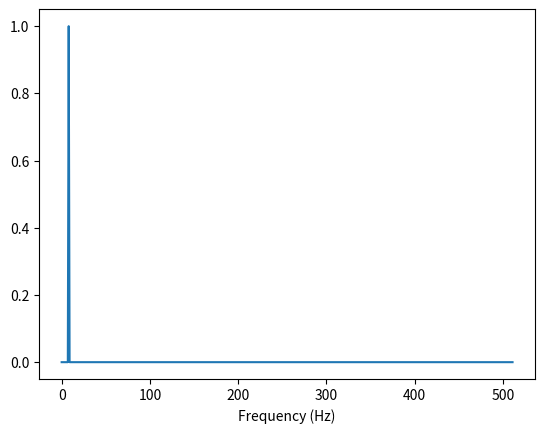
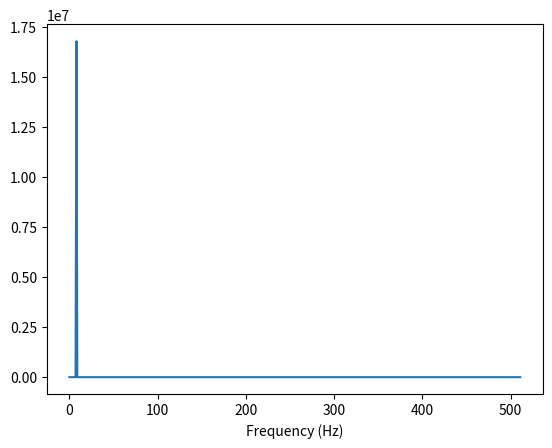

Write Python code to recreate these figures, in order.
import numpy as np
from scipy.fftpack import fft, fftfreq
import matplotlib.pyplot as plt

FFT_SIZE = 1024


def make_and_plot_FFT(samples, sampling_rate):
    y = fft(samples, FFT_SIZE)
    x = fftfreq(1024, 1/sampling_rate)[:FFT_SIZE//2]
    magnitude = 2.0 / FFT_SIZE * np.abs(y[:FFT_SIZE // 2])
    plt.xlabel("Frequency (Hz)")
    plt.plot(x, magnitude, label="Spectrum")
    plt.show()

samples_floats = [0.000000,0.049068,0.098017,0.146730,0.195090,0.242980,0.290285,0.336890,0.382683,0.427555,0.471397,0.514103,0.555570,0.595699,0.634393,0.671559,0.707107,0.740951,0.773010,0.803208,0.831470,0.857729,0.881921,0.903989,0.923880,0.941544,0.956940,0.970031,0.980785,0.989177,0.995185,0.998795,1.000000,0.998795,0.995185,0.989177,0.980785,0.970031,0.956940,0.941544,0.923880,0.903989,0.881921,0.857729,0.831470,0.803208,0.773010,0.740951,0.707107,0.671559,0.634393,0.595699,0.555570,0.514103,0.471397,0.427555,0.382683,0.336890,0.290285,0.242980,0.195090,0.146730,0.098017,0.049068,0.000000,-0.049068,-0.098017,-0.146730,-0.195090,-0.242980,-0.290285,-0.336890,-0.382683,-0.427555,-0.471397,-0.514103,-0.555570,-0.595699,-0.634393,-0.671559,-0.707107,-0.740951,-0.773010,-0.803208,-0.831470,-0.857729,-0.881921,-0.903989,-0.923880,-0.941544,-0.956940,-0.970031,-0.980785,-0.989177,-0.995185,-0.998795,-1.000000,-0.998795,-0.995185,-0.989177,-0.980785,-0.970031,-0.956940,-0.941544,-0.923880,-0.903989,-0.881921,-0.857729,-0.831470,-0.803208,-0.773010,-0.740951,-0.707107,-0.671559,-0.634393,-0.595699,-0.555570,-0.514103,-0.471397,-0.427555,-0.382683,-0.336890,-0.290285,-0.242980,-0.195090,-0.146730,-0.098017,-0.049068,-0.000000,0.049068,0.098017,0.146730,0.195090,0.242980,0.290285,0.336890,0.382683,0.427555,0.471397,0.514103,0.555570,0.595699,0.634393,0.671559,0.707107,0.740951,0.773010,0.803208,0.831470,0.857729,0.881921,0.903989,0.923880,0.941544,0.956940,0.970031,0.980785,0.989177,0.995185,0.998795,1.000000,0.998795,0.995185,0.989177,0.980785,0.970031,0.956940,0.941544,0.923880,0.903989,0.881921,0.857729,0.831470,0.803208,0.773010,0.740951,0.707107,0.671559,0.634393,0.595699,0.555570,0.514103,0.471397,0.427555,0.382683,0.336890,0.290285,0.242980,0.195090,0.146730,0.098017,0.049068,0.000000,-0.049068,-0.098017,-0.146730,-0.195090,-0.242980,-0.290285,-0.336890,-0.382683,-0.427555,-0.471397,-0.514103,-0.555570,-0.595699,-0.634393,-0.671559,-0.707107,-0.740951,-0.773010,-0.803208,-0.831470,-0.857729,-0.881921,-0.903989,-0.923880,-0.941544,-0.956940,-0.970031,-0.980785,-0.989177,-0.995185,-0.998795,-1.000000,-0.998795,-0.995185,-0.989177,-0.980785,-0.970031,-0.956940,-0.941544,-0.923880,-0.903989,-0.881921,-0.857729,-0.831470,-0.803208,-0.773010,-0.740951,-0.707107,-0.671559,-0.634393,-0.595699,-0.555570,-0.514103,-0.471397,-0.427555,-0.382683,-0.336890,-0.290285,-0.242980,-0.195090,-0.146730,-0.098017,-0.049068,-0.000000,0.049068,0.098017,0.146730,0.195090,0.242980,0.290285,0.336890,0.382683,0.427555,0.471397,0.514103,0.555570,0.595699,0.634393,0.671559,0.707107,0.740951,0.773010,0.803208,0.831470,0.857729,0.881921,0.903989,0.923880,0.941544,0.956940,0.970031,0.980785,0.989177,0.995185,0.998795,1.000000,0.998795,0.995185,0.989177,0.980785,0.970031,0.956940,0.941544,0.923880,0.903989,0.881921,0.857729,0.831470,0.803208,0.773010,0.740951,0.707107,0.671559,0.634393,0.595699,0.555570,0.514103,0.471397,0.427555,0.382683,0.336890,0.290285,0.242980,0.195090,0.146730,0.098017,0.049068,0.000000,-0.049068,-0.098017,-0.146730,-0.195090,-0.242980,-0.290285,-0.336890,-0.382683,-0.427555,-0.471397,-0.514103,-0.555570,-0.595699,-0.634393,-0.671559,-0.707107,-0.740951,-0.773010,-0.803208,-0.831470,-0.857729,-0.881921,-0.903989,-0.923880,-0.941544,-0.956940,-0.970031,-0.980785,-0.989177,-0.995185,-0.998795,-1.000000,-0.998795,-0.995185,-0.989177,-0.980785,-0.970031,-0.956940,-0.941544,-0.923880,-0.903989,-0.881921,-0.857729,-0.831470,-0.803208,-0.773010,-0.740951,-0.707107,-0.671559,-0.634393,-0.595699,-0.555570,-0.514103,-0.471397,-0.427555,-0.382683,-0.336890,-0.290285,-0.242980,-0.195090,-0.146730,-0.098017,-0.049068,-0.000000,0.049068,0.098017,0.146730,0.195090,0.242980,0.290285,0.336890,0.382683,0.427555,0.471397,0.514103,0.555570,0.595699,0.634393,0.671559,0.707107,0.740951,0.773010,0.803208,0.831470,0.857729,0.881921,0.903989,0.923880,0.941544,0.956940,0.970031,0.980785,0.989177,0.995185,0.998795,1.000000,0.998795,0.995185,0.989177,0.980785,0.970031,0.956940,0.941544,0.923880,0.903989,0.881921,0.857729,0.831470,0.803208,0.773010,0.740951,0.707107,0.671559,0.634393,0.595699,0.555570,0.514103,0.471397,0.427555,0.382683,0.336890,0.290285,0.242980,0.195090,0.146730,0.098017,0.049068,0.000000,-0.049068,-0.098017,-0.146730,-0.195090,-0.242980,-0.290285,-0.336890,-0.382683,-0.427555,-0.471397,-0.514103,-0.555570,-0.595699,-0.634393,-0.671559,-0.707107,-0.740951,-0.773010,-0.803208,-0.831470,-0.857729,-0.881921,-0.903989,-0.923880,-0.941544,-0.956940,-0.970031,-0.980785,-0.989177,-0.995185,-0.998795,-1.000000,-0.998795,-0.995185,-0.989177,-0.980785,-0.970031,-0.956940,-0.941544,-0.923880,-0.903989,-0.881921,-0.857729,-0.831470,-0.803208,-0.773010,-0.740951,-0.707107,-0.671559,-0.634393,-0.595699,-0.555570,-0.514103,-0.471397,-0.427555,-0.382683,-0.336890,-0.290285,-0.242980,-0.195090,-0.146730,-0.098017,-0.049068,-0.000000,0.049068,0.098017,0.146730,0.195090,0.242980,0.290285,0.336890,0.382683,0.427555,0.471397,0.514103,0.555570,0.595699,0.634393,0.671559,0.707107,0.740951,0.773010,0.803208,0.831470,0.857729,0.881921,0.903989,0.923880,0.941544,0.956940,0.970031,0.980785,0.989177,0.995185,0.998795,1.000000,0.998795,0.995185,0.989177,0.980785,0.970031,0.956940,0.941544,0.923880,0.903989,0.881921,0.857729,0.831470,0.803208,0.773010,0.740951,0.707107,0.671559,0.634393,0.595699,0.555570,0.514103,0.471397,0.427555,0.382683,0.336890,0.290285,0.242980,0.195090,0.146730,0.098017,0.049068,0.000000,-0.049068,-0.098017,-0.146730,-0.195090,-0.242980,-0.290285,-0.336890,-0.382683,-0.427555,-0.471397,-0.514103,-0.555570,-0.595699,-0.634393,-0.671559,-0.707107,-0.740951,-0.773010,-0.803208,-0.831470,-0.857729,-0.881921,-0.903989,-0.923880,-0.941544,-0.956940,-0.970031,-0.980785,-0.989177,-0.995185,-0.998795,-1.000000,-0.998795,-0.995185,-0.989177,-0.980785,-0.970031,-0.956940,-0.941544,-0.923880,-0.903989,-0.881921,-0.857729,-0.831470,-0.803208,-0.773010,-0.740951,-0.707107,-0.671559,-0.634393,-0.595699,-0.555570,-0.514103,-0.471397,-0.427555,-0.382683,-0.336890,-0.290285,-0.242980,-0.195090,-0.146730,-0.098017,-0.049068,-0.000000,0.049068,0.098017,0.146730,0.195090,0.242980,0.290285,0.336890,0.382683,0.427555,0.471397,0.514103,0.555570,0.595699,0.634393,0.671559,0.707107,0.740951,0.773010,0.803208,0.831470,0.857729,0.881921,0.903989,0.923880,0.941544,0.956940,0.970031,0.980785,0.989177,0.995185,0.998795,1.000000,0.998795,0.995185,0.989177,0.980785,0.970031,0.956940,0.941544,0.923880,0.903989,0.881921,0.857729,0.831470,0.803208,0.773010,0.740951,0.707107,0.671559,0.634393,0.595699,0.555570,0.514103,0.471397,0.427555,0.382683,0.336890,0.290285,0.242980,0.195090,0.146730,0.098017,0.049068,0.000000,-0.049068,-0.098017,-0.146730,-0.195090,-0.242980,-0.290285,-0.336890,-0.382683,-0.427555,-0.471397,-0.514103,-0.555570,-0.595699,-0.634393,-0.671559,-0.707107,-0.740951,-0.773010,-0.803208,-0.831470,-0.857729,-0.881921,-0.903989,-0.923880,-0.941544,-0.956940,-0.970031,-0.980785,-0.989177,-0.995185,-0.998795,-1.000000,-0.998795,-0.995185,-0.989177,-0.980785,-0.970031,-0.956940,-0.941544,-0.923880,-0.903989,-0.881921,-0.857729,-0.831470,-0.803208,-0.773010,-0.740951,-0.707107,-0.671559,-0.634393,-0.595699,-0.555570,-0.514103,-0.471397,-0.427555,-0.382683,-0.336890,-0.290285,-0.242980,-0.195090,-0.146730,-0.098017,-0.049068,-0.000000,0.049068,0.098017,0.146730,0.195090,0.242980,0.290285,0.336890,0.382683,0.427555,0.471397,0.514103,0.555570,0.595699,0.634393,0.671559,0.707107,0.740951,0.773010,0.803208,0.831470,0.857729,0.881921,0.903989,0.923880,0.941544,0.956940,0.970031,0.980785,0.989177,0.995185,0.998795,1.000000,0.998795,0.995185,0.989177,0.980785,0.970031,0.956940,0.941544,0.923880,0.903989,0.881921,0.857729,0.831470,0.803208,0.773010,0.740951,0.707107,0.671559,0.634393,0.595699,0.555570,0.514103,0.471397,0.427555,0.382683,0.336890,0.290285,0.242980,0.195090,0.146730,0.098017,0.049068,-0.000000,-0.049068,-0.098017,-0.146730,-0.195090,-0.242980,-0.290285,-0.336890,-0.382683,-0.427555,-0.471397,-0.514103,-0.555570,-0.595699,-0.634393,-0.671559,-0.707107,-0.740951,-0.773010,-0.803208,-0.831470,-0.857729,-0.881921,-0.903989,-0.923880,-0.941544,-0.956940,-0.970031,-0.980785,-0.989177,-0.995185,-0.998795,-1.000000,-0.998795,-0.995185,-0.989177,-0.980785,-0.970031,-0.956940,-0.941544,-0.923880,-0.903989,-0.881921,-0.857729,-0.831470,-0.803208,-0.773010,-0.740951,-0.707107,-0.671559,-0.634393,-0.595699,-0.555570,-0.514103,-0.471397,-0.427555,-0.382683,-0.336890,-0.290285,-0.242980,-0.195090,-0.146730,-0.098017,-0.049068,-0.000000,0.049068,0.098017,0.146730,0.195090,0.242980,0.290285,0.336890,0.382683,0.427555,0.471397,0.514103,0.555570,0.595699,0.634393,0.671559,0.707107,0.740951,0.773010,0.803208,0.831470,0.857729,0.881921,0.903989,0.923880,0.941544,0.956940,0.970031,0.980785,0.989177,0.995185,0.998795,1.000000,0.998795,0.995185,0.989177,0.980785,0.970031,0.956940,0.941544,0.923880,0.903989,0.881921,0.857729,0.831470,0.803208,0.773010,0.740951,0.707107,0.671559,0.634393,0.595699,0.555570,0.514103,0.471397,0.427555,0.382683,0.336890,0.290285,0.242980,0.195090,0.146730,0.098017,0.049068,0.000000,-0.049068,-0.098017,-0.146730,-0.195090,-0.242980,-0.290285,-0.336890,-0.382683,-0.427555,-0.471397,-0.514103,-0.555570,-0.595699,-0.634393,-0.671559,-0.707107,-0.740951,-0.773010,-0.803208,-0.831470,-0.857729,-0.881921,-0.903989,-0.923880,-0.941544,-0.956940,-0.970031,-0.980785,-0.989177,-0.995185,-0.998795,-1.000000,-0.998795,-0.995185,-0.989177,-0.980785,-0.970031,-0.956940,-0.941544,-0.923880,-0.903989,-0.881921,-0.857729,-0.831470,-0.803208,-0.773010,-0.740951,-0.707107,-0.671559,-0.634393,-0.595699,-0.555570,-0.514103,-0.471397,-0.427555,-0.382683,-0.336890,-0.290285,-0.242980,-0.195090,-0.146730,-0.098017,-0.049068]
samples_signed_ints = [0,1607,3211,4808,6392,7961,9512,11039,12539,14010,15446,16846,18204,19519,20787,22005,23170,24279,25330,26319,27245,28106,28898,29621,30273,30852,31357,31785,32138,32413,32610,32728,32767,32728,32610,32413,32138,31785,31357,30852,30273,29621,28898,28106,27245,26319,25330,24279,23170,22005,20787,19519,18204,16846,15446,14010,12539,11039,9512,7961,6392,4808,3211,1607,   0,-1608,-3212,-4809,-6393,-7962,-9513,-11040,-12540,-14011,-15447,-16847,-18205,-19520,-20788,-22006,-23171,-24280,-25331,-26320,-27246,-28107,-28899,-29622,-30274,-30853,-31358,-31786,-32139,-32414,-32611,-32729,-32768,-32729,-32611,-32414,-32139,-31786,-31358,-30853,-30274,-29622,-28899,-28107,-27246,-26320,-25331,-24280,-23171,-22006,-20788,-19520,-18205,-16847,-15447,-14011,-12540,-11040,-9513,-7962,-6393,-4809,-3212,-1608,  -1,1607,3211,4808,6392,7961,9512,11039,12539,14010,15446,16846,18204,19519,20787,22005,23170,24279,25330,26319,27245,28106,28898,29621,30273,30852,31357,31785,32138,32413,32610,32728,32767,32728,32610,32413,32138,31785,31357,30852,30273,29621,28898,28106,27245,26319,25330,24279,23170,22005,20787,19519,18204,16846,15446,14010,12539,11039,9512,7961,6392,4808,3211,1607,   0,-1608,-3212,-4809,-6393,-7962,-9513,-11040,-12540,-14011,-15447,-16847,-18205,-19520,-20788,-22006,-23171,-24280,-25331,-26320,-27246,-28107,-28899,-29622,-30274,-30853,-31358,-31786,-32139,-32414,-32611,-32729,-32768,-32729,-32611,-32414,-32139,-31786,-31358,-30853,-30274,-29622,-28899,-28107,-27246,-26320,-25331,-24280,-23171,-22006,-20788,-19520,-18205,-16847,-15447,-14011,-12540,-11040,-9513,-7962,-6393,-4809,-3212,-1608,  -1,1607,3211,4808,6392,7961,9512,11039,12539,14010,15446,16846,18204,19519,20787,22005,23170,24279,25330,26319,27245,28106,28898,29621,30273,30852,31357,31785,32138,32413,32610,32728,32767,32728,32610,32413,32138,31785,31357,30852,30273,29621,28898,28106,27245,26319,25330,24279,23170,22005,20787,19519,18204,16846,15446,14010,12539,11039,9512,7961,6392,4808,3211,1607,   0,-1608,-3212,-4809,-6393,-7962,-9513,-11040,-12540,-14011,-15447,-16847,-18205,-19520,-20788,-22006,-23171,-24280,-25331,-26320,-27246,-28107,-28899,-29622,-30274,-30853,-31358,-31786,-32139,-32414,-32611,-32729,-32768,-32729,-32611,-32414,-32139,-31786,-31358,-30853,-30274,-29622,-28899,-28107,-27246,-26320,-25331,-24280,-23171,-22006,-20788,-19520,-18205,-16847,-15447,-14011,-12540,-11040,-9513,-7962,-6393,-4809,-3212,-1608,  -1,1607,3211,4808,6392,7961,9512,11039,12539,14010,15446,16846,18204,19519,20787,22005,23170,24279,25330,26319,27245,28106,28898,29621,30273,30852,31357,31785,32138,32413,32610,32728,32767,32728,32610,32413,32138,31785,31357,30852,30273,29621,28898,28106,27245,26319,25330,24279,23170,22005,20787,19519,18204,16846,15446,14010,12539,11039,9512,7961,6392,4808,3211,1607,   0,-1608,-3212,-4809,-6393,-7962,-9513,-11040,-12540,-14011,-15447,-16847,-18205,-19520,-20788,-22006,-23171,-24280,-25331,-26320,-27246,-28107,-28899,-29622,-30274,-30853,-31358,-31786,-32139,-32414,-32611,-32729,-32768,-32729,-32611,-32414,-32139,-31786,-31358,-30853,-30274,-29622,-28899,-28107,-27246,-26320,-25331,-24280,-23171,-22006,-20788,-19520,-18205,-16847,-15447,-14011,-12540,-11040,-9513,-7962,-6393,-4809,-3212,-1608,  -1,1607,3211,4808,6392,7961,9512,11039,12539,14010,15446,16846,18204,19519,20787,22005,23170,24279,25330,26319,27245,28106,28898,29621,30273,30852,31357,31785,32138,32413,32610,32728,32767,32728,32610,32413,32138,31785,31357,30852,30273,29621,28898,28106,27245,26319,25330,24279,23170,22005,20787,19519,18204,16846,15446,14010,12539,11039,9512,7961,6392,4808,3211,1607,   0,-1608,-3212,-4809,-6393,-7962,-9513,-11040,-12540,-14011,-15447,-16847,-18205,-19520,-20788,-22006,-23171,-24280,-25331,-26320,-27246,-28107,-28899,-29622,-30274,-30853,-31358,-31786,-32139,-32414,-32611,-32729,-32768,-32729,-32611,-32414,-32139,-31786,-31358,-30853,-30274,-29622,-28899,-28107,-27246,-26320,-25331,-24280,-23171,-22006,-20788,-19520,-18205,-16847,-15447,-14011,-12540,-11040,-9513,-7962,-6393,-4809,-3212,-1608,  -1,1607,3211,4808,6392,7961,9512,11039,12539,14010,15446,16846,18204,19519,20787,22005,23170,24279,25330,26319,27245,28106,28898,29621,30273,30852,31357,31785,32138,32413,32610,32728,32767,32728,32610,32413,32138,31785,31357,30852,30273,29621,28898,28106,27245,26319,25330,24279,23170,22005,20787,19519,18204,16846,15446,14010,12539,11039,9512,7961,6392,4808,3211,1607,   0,-1608,-3212,-4809,-6393,-7962,-9513,-11040,-12540,-14011,-15447,-16847,-18205,-19520,-20788,-22006,-23171,-24280,-25331,-26320,-27246,-28107,-28899,-29622,-30274,-30853,-31358,-31786,-32139,-32414,-32611,-32729,-32768,-32729,-32611,-32414,-32139,-31786,-31358,-30853,-30274,-29622,-28899,-28107,-27246,-26320,-25331,-24280,-23171,-22006,-20788,-19520,-18205,-16847,-15447,-14011,-12540,-11040,-9513,-7962,-6393,-4809,-3212,-1608,  -1,1607,3211,4808,6392,7961,9512,11039,12539,14010,15446,16846,18204,19519,20787,22005,23170,24279,25330,26319,27245,28106,28898,29621,30273,30852,31357,31785,32138,32413,32610,32728,32767,32728,32610,32413,32138,31785,31357,30852,30273,29621,28898,28106,27245,26319,25330,24279,23170,22005,20787,19519,18204,16846,15446,14010,12539,11039,9512,7961,6392,4808,3211,1607,  -1,-1608,-3212,-4809,-6393,-7962,-9513,-11040,-12540,-14011,-15447,-16847,-18205,-19520,-20788,-22006,-23171,-24280,-25331,-26320,-27246,-28107,-28899,-29622,-30274,-30853,-31358,-31786,-32139,-32414,-32611,-32729,-32768,-32729,-32611,-32414,-32139,-31786,-31358,-30853,-30274,-29622,-28899,-28107,-27246,-26320,-25331,-24280,-23171,-22006,-20788,-19520,-18205,-16847,-15447,-14011,-12540,-11040,-9513,-7962,-6393,-4809,-3212,-1608,  -1,1607,3211,4808,6392,7961,9512,11039,12539,14010,15446,16846,18204,19519,20787,22005,23170,24279,25330,26319,27245,28106,28898,29621,30273,30852,31357,31785,32138,32413,32610,32728,32767,32728,32610,32413,32138,31785,31357,30852,30273,29621,28898,28106,27245,26319,25330,24279,23170,22005,20787,19519,18204,16846,15446,14010,12539,11039,9512,7961,6392,4808,3211,1607,   0,-1608,-3212,-4809,-6393,-7962,-9513,-11040,-12540,-14011,-15447,-16847,-18205,-19520,-20788,-22006,-23171,-24280,-25331,-26320,-27246,-28107,-28899,-29622,-30274,-30853,-31358,-31786,-32139,-32414,-32611,-32729,-32768,-32729,-32611,-32414,-32139,-31786,-31358,-30853,-30274,-29622,-28899,-28107,-27246,-26320,-25331,-24280,-23171,-22006,-20788,-19520,-18205,-16847,-15447,-14011,-12540,-11040,-9513,-7962,-6393,-4809,-3212,-1608]

SAMPLING_RATE = 1024
make_and_plot_FFT(samples_floats, SAMPLING_RATE)

verilog_magnitudes = [1024.000000, 0.000000, 0.000000, 0.000000, 0.000000, 0.000000, 0.000000, 0.000000, 16777216.031250, 0.000000, 0.000000, 0.000000, 1024.000000, 0.000000, 0.000000, 0.000000, 0.000000, 0.000000, 0.000000, 0.000000, 0.000000, 0.000000, 0.000000, 0.000000, 1024.000000, 0.000000, 0.000000, 0.000000, 1024.000000, 0.000000, 0.000000, 0.000000, 0.000000, 0.000000, 0.000000, 0.000000, 0.000000, 0.000000, 0.000000, 0.000000, 1024.000000, 0.000000, 0.000000, 0.000000, 1024.000000, 0.000000, 0.000000, 0.000000, 0.000000, 0.000000, 0.000000, 0.000000, 0.000000, 0.000000, 0.000000, 0.000000, 1448.154688, 0.000000, 0.000000, 0.000000, 1024.000000, 0.000000, 0.000000, 0.000000, 0.000000, 0.000000, 0.000000, 0.000000, 0.000000, 0.000000, 0.000000, 0.000000, 1024.000000, 0.000000, 0.000000, 0.000000, 1024.000000, 0.000000, 0.000000, 0.000000, 0.000000, 0.000000, 0.000000, 0.000000, 0.000000, 0.000000, 0.000000, 0.000000, 0.000000, 0.000000, 0.000000, 0.000000, 1024.000000, 0.000000, 0.000000, 0.000000, 0.000000, 0.000000, 0.000000, 0.000000, 0.000000, 0.000000, 0.000000, 0.000000, 1024.000000, 0.000000, 0.000000, 0.000000, 1024.000000, 0.000000, 0.000000, 0.000000, 0.000000, 0.000000, 0.000000, 0.000000, 0.000000, 0.000000, 0.000000, 0.000000, 1024.000000, 0.000000, 0.000000, 0.000000, 1024.000000, 0.000000, 0.000000, 0.000000, 0.000000, 0.000000, 0.000000, 0.000000, 0.000000, 0.000000, 0.000000, 0.000000, 0.000000, 0.000000, 0.000000, 0.000000, 1024.000000, 0.000000, 0.000000, 0.000000, 0.000000, 0.000000, 0.000000, 0.000000, 0.000000, 0.000000, 0.000000, 0.000000, 0.000000, 0.000000, 0.000000, 0.000000, 1024.000000, 0.000000, 0.000000, 0.000000, 0.000000, 0.000000, 0.000000, 0.000000, 0.000000, 0.000000, 0.000000, 0.000000, 0.000000, 0.000000, 0.000000, 0.000000, 1024.000000, 0.000000, 0.000000, 0.000000, 0.000000, 0.000000, 0.000000, 0.000000, 0.000000, 0.000000, 0.000000, 0.000000, 1024.000000, 0.000000, 0.000000, 0.000000, 1024.000000, 0.000000, 0.000000, 0.000000, 0.000000, 0.000000, 0.000000, 0.000000, 0.000000, 0.000000, 0.000000, 0.000000, 1024.000000, 0.000000, 0.000000, 0.000000, 1024.000000, 0.000000, 0.000000, 0.000000, 0.000000, 0.000000, 0.000000, 0.000000, 0.000000, 0.000000, 0.000000, 0.000000, 1024.000000, 0.000000, 0.000000, 0.000000, 1024.000000, 0.000000, 0.000000, 0.000000, 0.000000, 0.000000, 0.000000, 0.000000, 0.000000, 0.000000, 0.000000, 0.000000, 0.000000, 0.000000, 0.000000, 0.000000, 1024.000000, 0.000000, 0.000000, 0.000000, 0.000000, 0.000000, 0.000000, 0.000000, 0.000000, 0.000000, 0.000000, 0.000000, 1024.000000, 0.000000, 0.000000, 0.000000, 1024.000000, 0.000000, 0.000000, 0.000000, 0.000000, 0.000000, 0.000000, 0.000000, 0.000000, 0.000000, 0.000000, 0.000000, 0.000000, 0.000000, 0.000000, 0.000000, 1024.000000, 0.000000, 0.000000, 0.000000, 0.000000, 0.000000, 0.000000, 0.000000, 0.000000, 0.000000, 0.000000, 0.000000, 0.000000, 0.000000, 0.000000, 0.000000, 1024.000000, 0.000000, 0.000000, 0.000000, 0.000000, 0.000000, 0.000000, 0.000000, 0.000000, 0.000000, 0.000000, 0.000000, 0.000000, 0.000000, 0.000000, 0.000000, 1024.000000, 0.000000, 0.000000, 0.000000, 0.000000, 0.000000, 0.000000, 0.000000, 0.000000, 0.000000, 0.000000, 0.000000, 0.000000, 0.000000, 0.000000, 0.000000, 1024.000000, 0.000000, 0.000000, 0.000000, 0.000000, 0.000000, 0.000000, 0.000000, 0.000000, 0.000000, 0.000000, 0.000000, 0.000000, 0.000000, 0.000000, 0.000000, 1024.000000, 0.000000, 0.000000, 0.000000, 0.000000, 0.000000, 0.000000, 0.000000, 0.000000, 0.000000, 0.000000, 0.000000, 0.000000, 0.000000, 0.000000, 0.000000, 1024.000000, 0.000000, 0.000000, 0.000000, 0.000000, 0.000000, 0.000000, 0.000000, 0.000000, 0.000000, 0.000000, 0.000000, 0.000000, 0.000000, 0.000000, 0.000000, 1024.000000, 0.000000, 0.000000, 0.000000, 0.000000, 0.000000, 0.000000, 0.000000, 0.000000, 0.000000, 0.000000, 0.000000, 0.000000, 0.000000, 0.000000, 0.000000, 1024.000000, 0.000000, 0.000000, 0.000000, 0.000000, 0.000000, 0.000000, 0.000000, 0.000000, 0.000000, 0.000000, 0.000000, 1024.000000, 0.000000, 0.000000, 0.000000, 1024.000000, 0.000000, 0.000000, 0.000000, 0.000000, 0.000000, 0.000000, 0.000000, 0.000000, 0.000000, 0.000000, 0.000000, 1024.000000, 0.000000, 0.000000, 0.000000, 1024.000000, 0.000000, 0.000000, 0.000000, 0.000000, 0.000000, 0.000000, 0.000000, 0.000000, 0.000000, 0.000000, 0.000000, 1024.000000, 0.000000, 0.000000, 0.000000, 1024.000000, 0.000000, 0.000000, 0.000000, 0.000000, 0.000000, 0.000000, 0.000000, 0.000000, 0.000000, 0.000000, 0.000000, 1024.000000, 0.000000, 0.000000, 0.000000, 1024.000000, 0.000000, 0.000000, 0.000000, 0.000000, 0.000000, 0.000000, 0.000000, 0.000000, 0.000000, 0.000000, 0.000000, 0.000000, 0.000000, 0.000000, 0.000000, 1024.000000, 0.000000, 0.000000, 0.000000, 0.000000, 0.000000, 0.000000, 0.000000, 0.000000, 0.000000, 0.000000, 0.000000, 1024.000000, 0.000000, 0.000000, 0.000000, 1024.000000, 0.000000, 0.000000, 0.000000, 0.000000, 0.000000, 0.000000, 0.000000, 0.000000, 0.000000, 0.000000, 0.000000, 1024.000000, 0.000000, 0.000000, 0.000000, 1024.000000, 0.000000, 0.000000, 0.000000, 0.000000, 0.000000, 0.000000, 0.000000, 0.000000, 0.000000, 0.000000, 0.000000, 0.000000, 0.000000, 0.000000, 0.000000, 1024.000000, 0.000000, 0.000000, 0.000000, 0.000000, 0.000000, 0.000000, 0.000000, 0.000000, 0.000000, 0.000000, 0.000000, 0.000000, 0.000000, 0.000000, 0.000000, 1024.000000, 0.000000, 0.000000, 0.000000, 0.000000, 0.000000, 0.000000, 0.000000, 0.000000, 0.000000, 0.000000, 0.000000, 0.000000, 0.000000, 0.000000, 0.000000, 1024.000000, 0.000000, 0.000000, 0.000000, 0.000000, 0.000000, 0.000000, 0.000000, 0.000000, 0.000000, 0.000000, 0.000000, 0.000000, 0.000000, 0.000000, 0.000000, 1024.000000, 0.000000, 0.000000, 0.000000, 0.000000, 0.000000, 0.000000, 0.000000, 0.000000, 0.000000, 0.000000, 0.000000, 1024.000000, 0.000000, 0.000000, 0.000000, 1024.000000, 0.000000, 0.000000, 0.000000, 0.000000, 0.000000, 0.000000, 0.000000, 0.000000, 0.000000, 0.000000, 0.000000, 0.000000, 0.000000, 0.000000, 0.000000, 1024.000000, 0.000000, 0.000000, 0.000000, 0.000000, 0.000000, 0.000000, 0.000000, 0.000000, 0.000000, 0.000000, 0.000000, 0.000000, 0.000000, 0.000000, 0.000000, 1024.000000, 0.000000, 0.000000, 0.000000, 0.000000, 0.000000, 0.000000, 0.000000, 0.000000, 0.000000, 0.000000, 0.000000, 0.000000, 0.000000, 0.000000, 0.000000, 1024.000000, 0.000000, 0.000000, 0.000000, 0.000000, 0.000000, 0.000000, 0.000000, 0.000000, 0.000000, 0.000000, 0.000000, 0.000000, 0.000000, 0.000000, 0.000000, 1024.000000, 0.000000, 0.000000, 0.000000, 0.000000, 0.000000, 0.000000, 0.000000, 0.000000, 0.000000, 0.000000, 0.000000, 0.000000, 0.000000, 0.000000, 0.000000, 1024.000000, 0.000000, 0.000000, 0.000000, 0.000000, 0.000000, 0.000000, 0.000000, 0.000000, 0.000000, 0.000000, 0.000000, 0.000000, 0.000000, 0.000000, 0.000000, 1024.000000, 0.000000, 0.000000, 0.000000, 0.000000, 0.000000, 0.000000, 0.000000, 0.000000, 0.000000, 0.000000, 0.000000, 0.000000, 0.000000, 0.000000, 0.000000, 1024.000000, 0.000000, 0.000000, 0.000000, 0.000000, 0.000000, 0.000000, 0.000000, 0.000000, 0.000000, 0.000000, 0.000000, 1024.000000, 0.000000, 0.000000, 0.000000, 1024.000000, 0.000000, 0.000000, 0.000000, 0.000000, 0.000000, 0.000000, 0.000000, 0.000000, 0.000000, 0.000000, 0.000000, 0.000000, 0.000000, 0.000000, 0.000000, 1024.000000, 0.000000, 0.000000, 0.000000, 0.000000, 0.000000, 0.000000, 0.000000, 0.000000, 0.000000, 0.000000, 0.000000, 1024.000000, 0.000000, 0.000000, 0.000000, 1024.000000, 0.000000, 0.000000, 0.000000, 0.000000, 0.000000, 0.000000, 0.000000, 0.000000, 0.000000, 0.000000, 0.000000, 0.000000, 0.000000, 0.000000, 0.000000, 1024.000000, 0.000000, 0.000000, 0.000000, 0.000000, 0.000000, 0.000000, 0.000000, 0.000000, 0.000000, 0.000000, 0.000000, 1448.154688, 0.000000, 0.000000, 0.000000, 1024.000000, 0.000000, 0.000000, 0.000000, 0.000000, 0.000000, 0.000000, 0.000000, 0.000000, 0.000000, 0.000000, 0.000000, 0.000000, 0.000000, 0.000000, 0.000000, 1024.000000, 0.000000, 0.000000, 0.000000, 0.000000, 0.000000, 0.000000, 0.000000, 0.000000, 0.000000, 0.000000, 0.000000, 0.000000, 0.000000, 0.000000, 0.000000, 1024.000000, 0.000000, 0.000000, 0.000000, 0.000000, 0.000000, 0.000000, 0.000000, 0.000000, 0.000000, 0.000000, 0.000000, 0.000000, 0.000000, 0.000000, 0.000000, 1024.000000, 0.000000, 0.000000, 0.000000, 0.000000, 0.000000, 0.000000, 0.000000, 0.000000, 0.000000, 0.000000, 0.000000, 0.000000, 0.000000, 0.000000, 0.000000, 1024.000000, 0.000000, 0.000000, 0.000000, 0.000000, 0.000000, 0.000000, 0.000000, 0.000000, 0.000000, 0.000000, 0.000000, 1024.000000, 0.000000, 0.000000, 0.000000, 1024.000000, 0.000000, 0.000000, 0.000000, 0.000000, 0.000000, 0.000000, 0.000000, 0.000000, 0.000000, 0.000000, 0.000000, 0.000000, 0.000000, 0.000000, 0.000000, 1024.000000, 0.000000, 0.000000, 0.000000, 0.000000, 0.000000, 0.000000, 0.000000, 0.000000, 0.000000, 0.000000, 0.000000, 1024.000000, 0.000000, 0.000000, 0.000000, 1024.000000, 0.000000, 0.000000, 0.000000, 0.000000, 0.000000, 0.000000, 0.000000, 0.000000, 0.000000, 0.000000, 0.000000, 0.000000, 0.000000, 0.000000, 0.000000, 1024.000000, 0.000000, 0.000000, 0.000000, 0.000000, 0.000000, 0.000000, 0.000000, 0.000000, 0.000000, 0.000000, 0.000000, 1024.000000, 0.000000, 0.000000, 0.000000, 1024.000000, 0.000000, 0.000000, 0.000000, 0.000000, 0.000000, 0.000000, 0.000000, 0.000000, 0.000000, 0.000000, 0.000000, 1024.000000, 0.000000, 0.000000, 0.000000, 1024.000000, 0.000000, 0.000000, 0.000000, 0.000000, 0.000000, 0.000000, 0.000000, 0.000000, 0.000000, 0.000000, 0.000000, 1024.000000, 0.000000, 0.000000, 0.000000, 1024.000000, 0.000000, 0.000000, 0.000000, 0.000000, 0.000000, 0.000000, 0.000000, 0.000000, 0.000000, 0.000000, 0.000000, 1024.000000, 0.000000, 0.000000, 0.000000, 1024.000000, 0.000000, 0.000000, 0.000000, 0.000000, 0.000000, 0.000000, 0.000000, 0.000000, 0.000000, 0.000000, 0.000000, 1024.000000, 0.000000, 0.000000, 0.000000, 1024.000000, 0.000000, 0.000000, 0.000000, 0.000000, 0.000000, 0.000000, 0.000000, 0.000000, 0.000000, 0.000000, 0.000000, 1024.000000, 0.000000, 0.000000, 0.000000, 1024.000000, 0.000000, 0.000000, 0.000000, 0.000000, 0.000000, 0.000000, 0.000000, 0.000000, 0.000000, 0.000000, 0.000000, 1024.000000, 0.000000, 0.000000, 0.000000, 1024.000000, 0.000000, 0.000000, 0.000000, 0.000000, 0.000000, 0.000000, 0.000000, 0.000000, 0.000000, 0.000000, 0.000000, 16776192.000000, 0.000000, 0.000000, 0.000000, 1024.000000, 0.000000, 0.000000, 0.000000]
verilog_magnitudes = verilog_magnitudes[:FFT_SIZE//2]
x = fftfreq(1024, 1/SAMPLING_RATE)[:FFT_SIZE//2]
plt.xlabel("Frequency (Hz)")
plt.plot(x, verilog_magnitudes, label="Spectrum")
plt.show()
